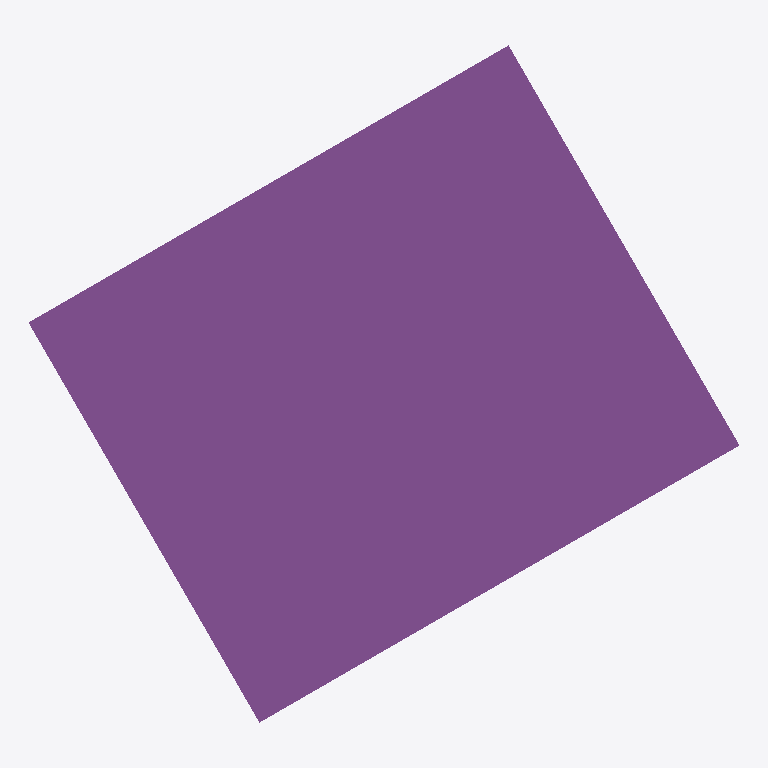
Plan cut of the same IFC building model at storey 'Level 1' (level 0.00 m, cut at 1.40 m), seen from above with north up, elements coloured by IFC class: 1 footing (purple). No cut surface shows.
Extent 1.5 m × 1.5 m × 0.4 m (x, y, z). Storeys (2): Level 1 at 0.00 m; Level 2 at 3.00 m. Elements (1): 1 IfcFooting.

HEADER;
FILE_DESCRIPTION(('ViewDefinition [DesignTransferView]'),'2;1');
FILE_NAME('Project.ifc','2026-11-09T12:28:07',(''),(''),'BIMCraft 0.11.0','BIMCraft 0.11.0','');
FILE_SCHEMA(('IFC4'));
ENDSEC;
DATA;
#12=IFCPROJECT('3_I8ZPIVhyAzJHxRXme4RX',$,'Project',$,$,$,$,(#4),#11);
#16=IFCSITE('0x1Z7YKYxD9MPaH57BNpZy',$,'Site',$,$,#15,$,$,.ELEMENT.,$,$,$,$,$);
#20=IFCBUILDING('0lSX1W7LqVRqcl2qEtzD3w',$,'Project',$,$,#19,$,$,.ELEMENT.,$,$,$);
#26=IFCBUILDINGSTOREY('1MuIK0qiX0C9DBf5Ba$NlD',$,'Level 1',$,$,#25,$,$,.ELEMENT.,0.0);
#30=IFCBUILDINGSTOREY('2mtB6dDQLDRRVjwH3U459W',$,'Level 2',$,$,#29,$,$,.ELEMENT.,3000.0);
#42=IFCFOOTING('31JfvO0vz5vQSallb$Mmhq',$,'Test pad',$,'Test pad',#35,#41,'100002',.PAD_FOOTING.);
ENDSEC;
